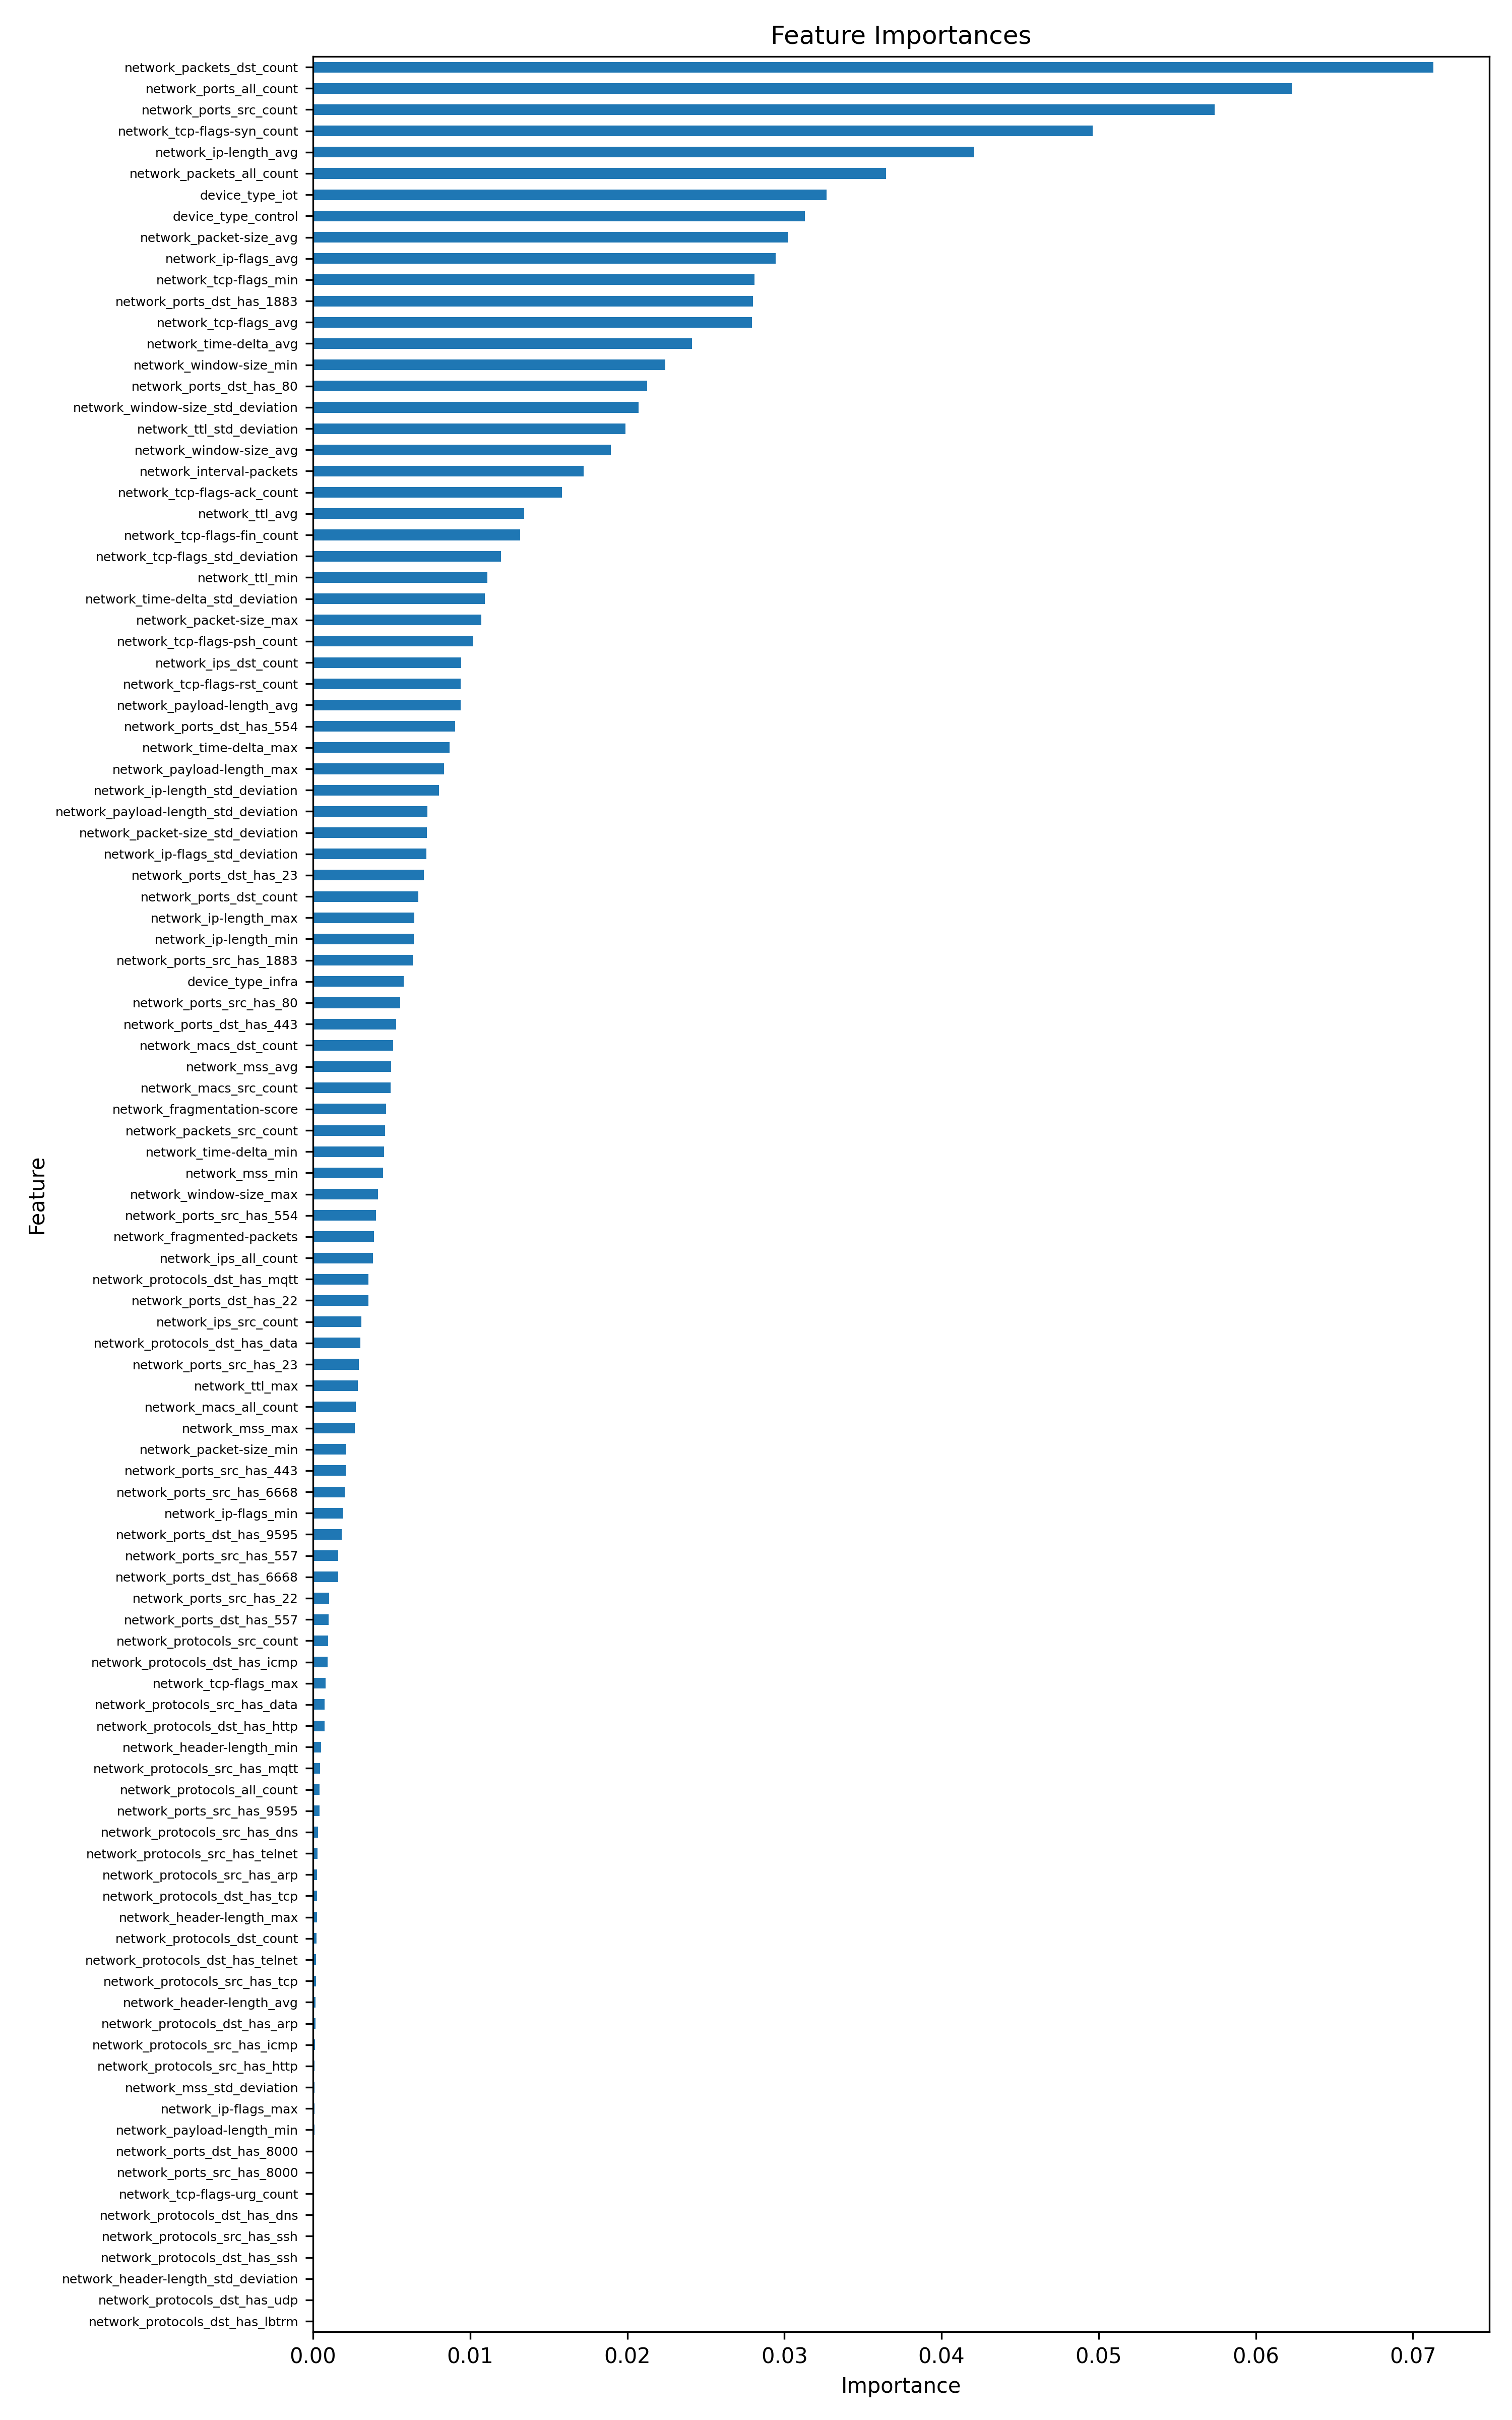

The data file committed next to this chart (first rows):
feature, importance, importance_norm
network_packets_dst_count, 0.0713, 1.0
network_ports_all_count, 0.06233, 0.8742
network_ports_src_count, 0.05737, 0.8047
network_tcp-flags-syn_count, 0.04961, 0.6957
network_ip-length_avg, 0.04207, 0.59
network_packets_all_count, 0.03647, 0.5116
device_type_iot, 0.03268, 0.4583
device_type_control, 0.03129, 0.4388
network_packet-size_avg, 0.03025, 0.4243
network_ip-flags_avg, 0.02943, 0.4128
network_tcp-flags_min, 0.0281, 0.3941
network_ports_dst_has_1883, 0.02801, 0.3929
network_tcp-flags_avg, 0.02792, 0.3916
network_time-delta_avg, 0.02412, 0.3382
network_window-size_min, 0.02242, 0.3145
network_ports_dst_has_80, 0.02127, 0.2983
network_window-size_std_deviation, 0.02071, 0.2905
network_ttl_std_deviation, 0.01989, 0.279
network_window-size_avg, 0.01897, 0.2661
network_interval-packets, 0.01723, 0.2417
network_tcp-flags-ack_count, 0.01583, 0.222
network_ttl_avg, 0.01343, 0.1884
network_tcp-flags-fin_count, 0.01317, 0.1847
network_tcp-flags_std_deviation, 0.01196, 0.1678
network_ttl_min, 0.01111, 0.1557
network_time-delta_std_deviation, 0.01094, 0.1534
network_packet-size_max, 0.01072, 0.1503
network_tcp-flags-psh_count, 0.01021, 0.1432
network_ips_dst_count, 0.009439, 0.1324
network_tcp-flags-rst_count, 0.009405, 0.1319
network_payload-length_avg, 0.009386, 0.1316
network_ports_dst_has_554, 0.009053, 0.127
network_time-delta_max, 0.008683, 0.1218
network_payload-length_max, 0.008323, 0.1167
network_ip-length_std_deviation, 0.008021, 0.1125
network_payload-length_std_deviation, 0.007289, 0.1022
network_packet-size_std_deviation, 0.007248, 0.1016
network_ip-flags_std_deviation, 0.007223, 0.1013
network_ports_dst_has_23, 0.00705, 0.09888
network_ports_dst_count, 0.006717, 0.0942
network_ip-length_max, 0.006441, 0.09033
network_ip-length_min, 0.006399, 0.08975
network_ports_src_has_1883, 0.006343, 0.08895
device_type_infra, 0.005787, 0.08116
network_ports_src_has_80, 0.005559, 0.07797
network_ports_dst_has_443, 0.005279, 0.07404
network_macs_dst_count, 0.005084, 0.0713
network_mss_avg, 0.004968, 0.06968
network_macs_src_count, 0.004953, 0.06946
network_fragmentation-score, 0.004656, 0.0653
network_packets_src_count, 0.004577, 0.06419
network_time-delta_min, 0.004532, 0.06355
network_mss_min, 0.004456, 0.06249
network_window-size_max, 0.004137, 0.05802
network_ports_src_has_554, 0.004012, 0.05627
network_fragmented-packets, 0.00389, 0.05456
network_ips_all_count, 0.003814, 0.05349
network_protocols_dst_has_mqtt, 0.003541, 0.04967
network_ports_dst_has_22, 0.00354, 0.04965
network_ips_src_count, 0.00308, 0.04319
... 47 more rows
